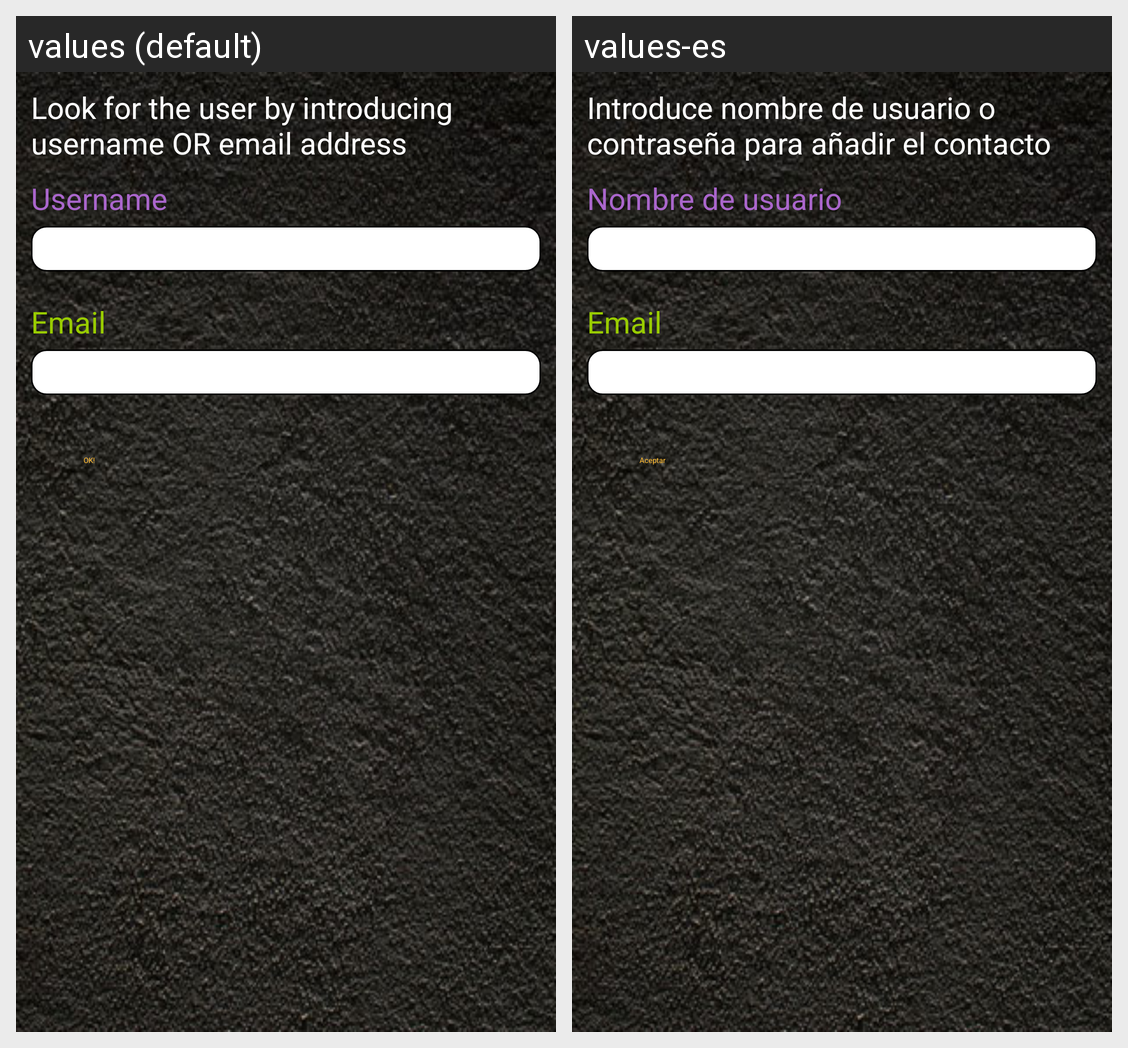

Strings drawn on this Android screen and how each of the app's shown locales translates them:
Android screen res/layout/new_contact_activity.xml rendered under 2 locales, left to right: values (default), values-es. Device: Nexus 5 (rendered at 1080×1920; each locale shown at half size, 540×960, under a caption strip naming it); theme Theme.Sherlock.
Strings drawn on this screen, with the default value and each locale's value (text and hints the layout hard-codes, and strings that could not be matched under every locale, appear in the picture but are not listed):

look_for
  values: Look for the user by introducing username OR email address
  values-es: Introduce nombre de usuario o contraseña para añadir el contacto

username
  values: Username
  values-es: Nombre de usuario

email
  values: Email
  values-es: Email  [not translated; the default value is used]

ok
  values: OK!
  values-es: Aceptar
